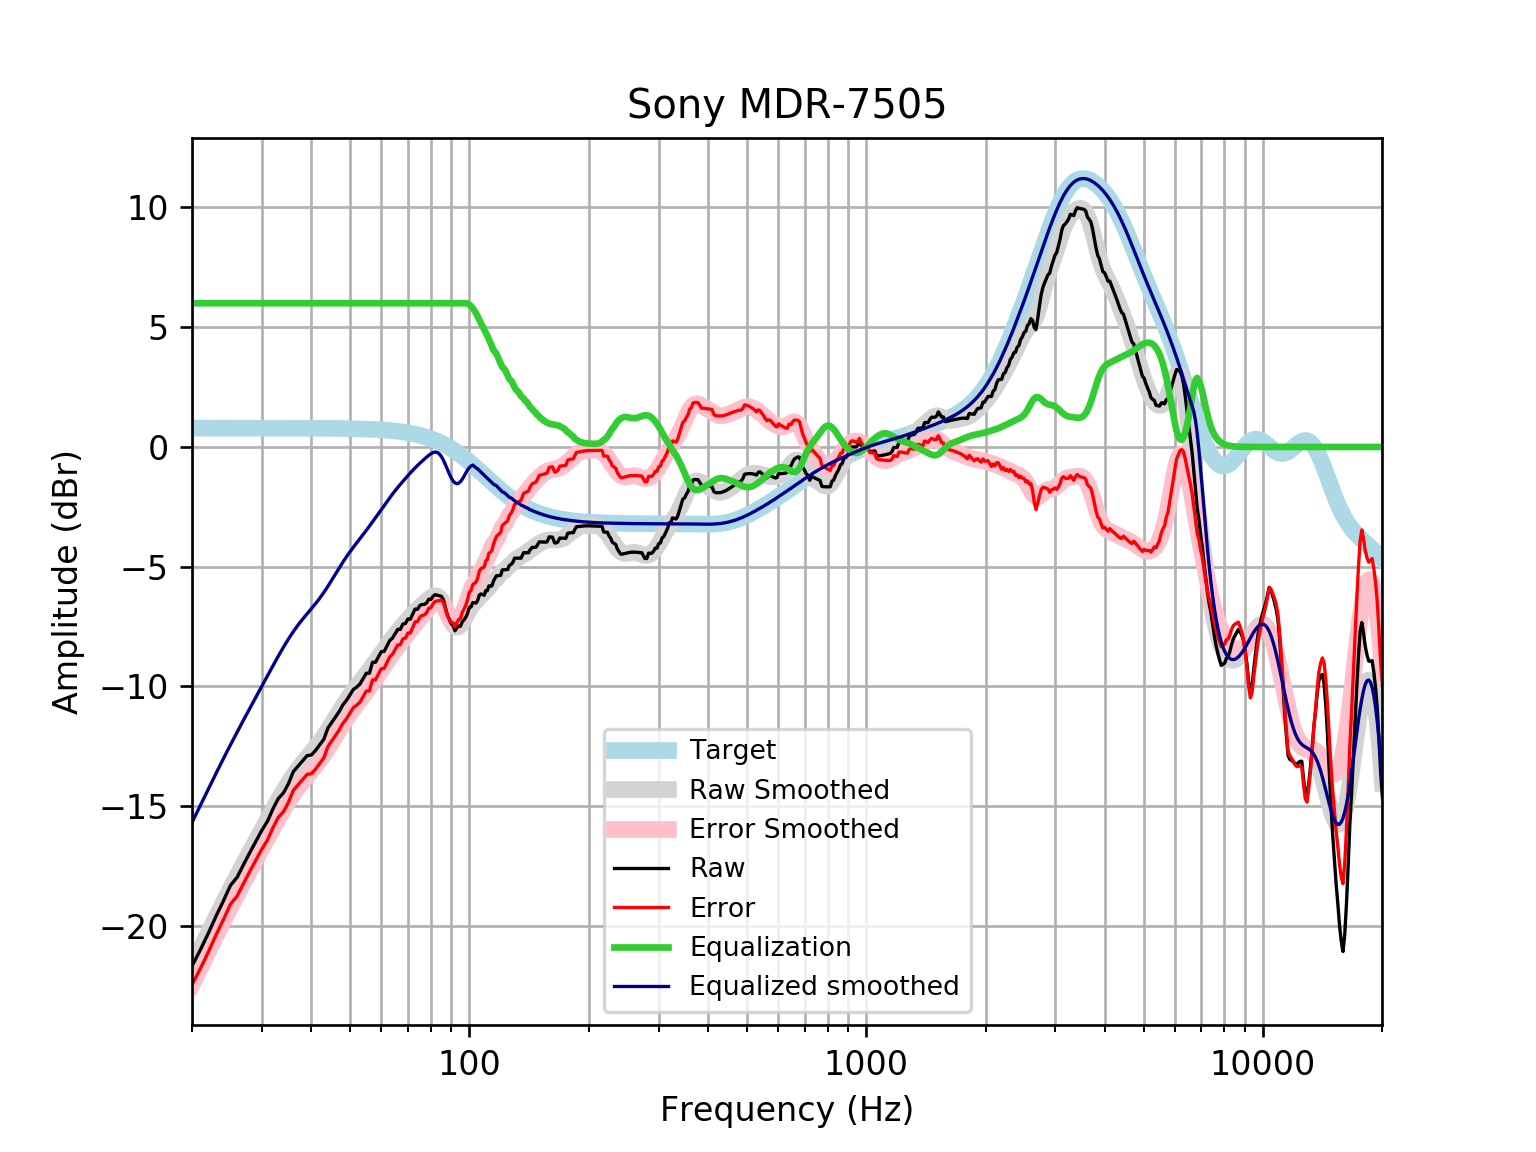

Data behind this chart, as committed beside it:
frequency, raw, error, smoothed, error_smoothed, equalization, equalized_raw, equalized_smoothed, target
20, -21.67, -22.46, -21.68, -22.46, 6, -15.67, -15.68, 0.7859
21, -20.99, -21.78, -20.96, -21.75, 6.0, -14.99, -14.96, 0.7859
22, -20.3, -21.08, -20.28, -21.06, 6.0, -14.3, -14.28, 0.7858
23, -19.58, -20.37, -19.63, -20.41, 6, -13.58, -13.63, 0.7858
24, -18.95, -19.74, -19.01, -19.8, 6, -12.95, -13.01, 0.7858
25, -18.31, -19.09, -18.44, -19.22, 6, -12.31, -12.44, 0.7857
26, -17.96, -18.75, -17.9, -18.68, 6.0, -11.96, -11.9, 0.7857
27, -17.42, -18.21, -17.39, -18.17, 6.0, -11.42, -11.39, 0.7856
28, -16.92, -17.71, -16.9, -17.69, 6.0, -10.92, -10.9, 0.7855
29, -16.46, -17.24, -16.44, -17.22, 6, -10.46, -10.44, 0.7854
30, -16, -16.79, -15.99, -16.77, 6.0, -10, -9.985, 0.7852
31, -15.63, -16.41, -15.55, -16.34, 6, -9.626, -9.55, 0.785
32, -15.11, -15.89, -15.13, -15.92, 6, -9.108, -9.131, 0.7848
33, -14.68, -15.47, -14.73, -15.52, 6.0, -8.681, -8.733, 0.7846
34, -14.44, -15.23, -14.36, -15.14, 6, -8.443, -8.361, 0.7843
35, -14.06, -14.85, -14.02, -14.8, 6, -8.062, -8.019, 0.7839
36, -13.56, -14.34, -13.71, -14.49, 6, -7.558, -7.711, 0.7835
37, -13.33, -14.11, -13.44, -14.22, 6.0, -7.331, -7.437, 0.783
38, -13.11, -13.89, -13.19, -13.97, 6, -7.111, -7.191, 0.7824
39, -12.89, -13.67, -12.97, -13.75, 6.0, -6.889, -6.966, 0.7818
40, -12.86, -13.64, -12.75, -13.53, 6, -6.861, -6.75, 0.781
41, -12.66, -13.44, -12.53, -13.31, 6, -6.662, -6.533, 0.7801
42, -12.43, -13.21, -12.31, -13.09, 6, -6.431, -6.308, 0.7791
43, -12.2, -12.98, -12.07, -12.85, 6.0, -6.199, -6.07, 0.7779
44, -11.74, -12.51, -11.82, -12.6, 6.0, -5.738, -5.82, 0.7766
45, -11.51, -12.28, -11.56, -12.34, 6, -5.506, -5.562, 0.7751
46, -11.27, -12.05, -11.3, -12.08, 6.0, -5.274, -5.303, 0.7734
47, -11.04, -11.82, -11.05, -11.82, 6.0, -5.044, -5.051, 0.7715
48, -10.77, -11.54, -10.81, -11.58, 6.0, -4.769, -4.811, 0.7694
49, -10.58, -11.35, -10.59, -11.35, 6, -4.584, -4.587, 0.767
50, -10.35, -11.12, -10.38, -11.14, 6, -4.355, -4.38, 0.7642
51, -10.13, -10.89, -10.19, -10.95, 6, -4.126, -4.187, 0.7612
52, -10.03, -10.78, -10, -10.76, 6, -4.026, -4.005, 0.7578
53, -9.9, -10.65, -9.828, -10.58, 6, -3.9, -3.828, 0.7541
54, -9.674, -10.42, -9.654, -10.4, 6.0, -3.674, -3.654, 0.7499
55, -9.447, -10.19, -9.481, -10.23, 6.0, -3.447, -3.481, 0.7453
56, -9.447, -10.19, -9.306, -10.05, 6, -3.447, -3.306, 0.7401
57, -8.992, -9.726, -9.131, -9.865, 6, -2.992, -3.131, 0.7345
58, -8.992, -9.72, -8.956, -9.684, 6.0, -2.992, -2.956, 0.7283
59, -8.764, -9.486, -8.781, -9.503, 6, -2.764, -2.781, 0.7215
60, -8.544, -9.258, -8.609, -9.323, 6, -2.544, -2.609, 0.714
61, -8.538, -9.243, -8.441, -9.147, 6, -2.538, -2.441, 0.7058
62, -8.31, -9.006, -8.278, -8.975, 6.0, -2.31, -2.278, 0.6969
63, -8.08, -8.768, -8.12, -8.808, 6.0, -2.08, -2.12, 0.6871
64, -7.981, -8.657, -7.97, -8.647, 6, -1.981, -1.97, 0.6765
65, -7.798, -8.463, -7.827, -8.492, 6, -1.798, -1.827, 0.665
66, -7.617, -8.27, -7.691, -8.343, 6, -1.617, -1.691, 0.6525
67, -7.617, -8.256, -7.561, -8.2, 6, -1.617, -1.561, 0.639
68, -7.392, -8.016, -7.436, -8.06, 6, -1.392, -1.436, 0.6244
69, -7.372, -7.981, -7.315, -7.924, 6, -1.372, -1.315, 0.6087
70, -7.181, -7.773, -7.198, -7.79, 6.0, -1.181, -1.198, 0.5918
71, -7.194, -7.768, -7.085, -7.658, 6.0, -1.194, -1.085, 0.5736
72, -6.975, -7.529, -6.976, -7.53, 6, -0.9747, -0.9759, 0.5541
73, -6.769, -7.303, -6.872, -7.405, 6.0, -0.7693, -0.8721, 0.5333
74, -6.783, -7.294, -6.774, -7.285, 6, -0.783, -0.7742, 0.511
75, -6.624, -7.111, -6.682, -7.169, 6, -0.6235, -0.6818, 0.4873
76, -6.573, -7.035, -6.594, -7.056, 6, -0.573, -0.5937, 0.4621
77, -6.577, -7.013, -6.509, -6.944, 6, -0.5773, -0.5089, 0.4353
78, -6.518, -6.924, -6.427, -6.834, 6, -0.5175, -0.4271, 0.4068
79, -6.358, -6.734, -6.35, -6.727, 6, -0.3576, -0.3502, 0.3768
... 553 more rows
